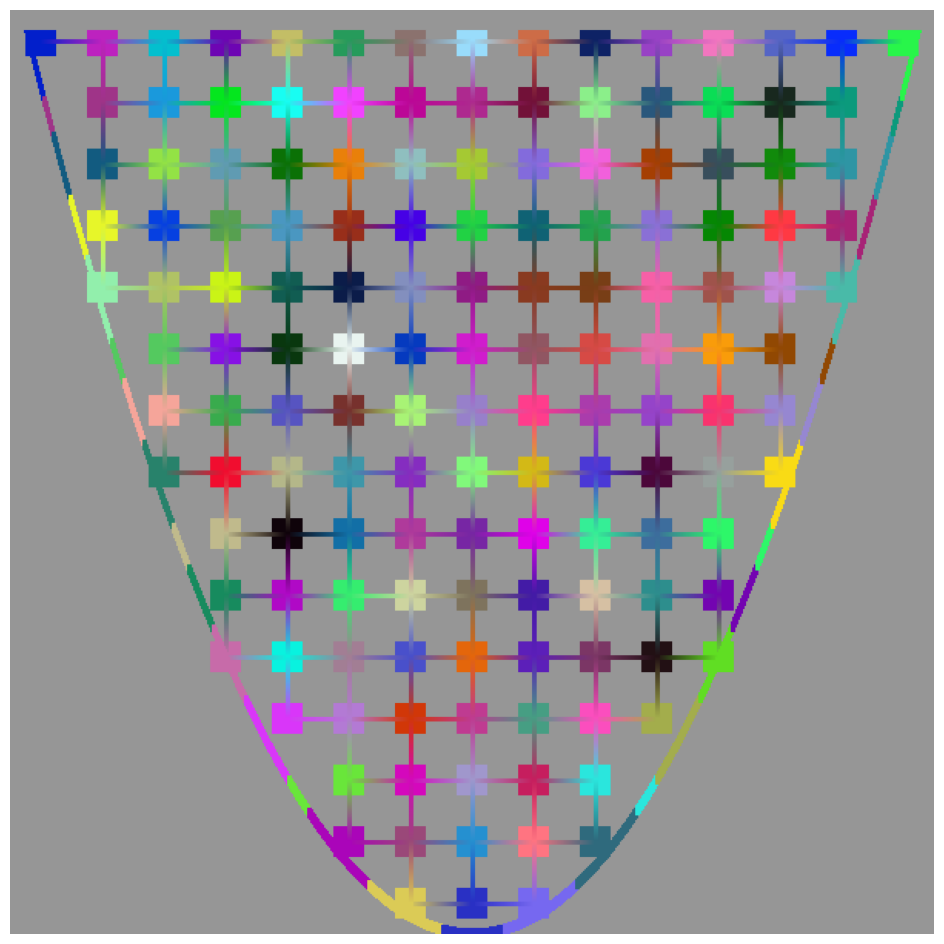

Reproduce this figure in Python.
import numpy as np
import matplotlib.pyplot as plt
import random
import math

# Настройки изображения
w = 600
h = 600

bg_color = (150, 150, 150)  # серый фон
vp = np.full([h, w, 3], bg_color, dtype='uint8')

# Параметры квадратов
square_size = 20
spacing = 40

num_cols = w // spacing
num_rows = h // spacing

offset_x = (w - (num_cols - 1) * spacing) // 2
offset_y = (h - (num_rows - 1) * spacing) // 2

# Параметры перевернутой параболы (вершина в центре)
a = -0.007  # отрицательный коэффициент для перевернутой параболы
vertex_x = w // 2
vertex_y = h // 2 + 300
cutoff_height = 10  # Высота, ниже которой всё исчезает


# Функция для определения, находится ли точка снаружи параболы и выше уровня отсечения
def is_outside_parabola(x, y):
    """Проверяет, находится ли точка снаружи перевернутой параболы и выше уровня отсечения"""
    if y < cutoff_height:  # Если ниже уровня отсечения - не рисуем
        return False

    parabola_y = a * (x - vertex_x) ** 2 + vertex_y
    return y <= parabola_y  # для перевернутой параболы снаружи - ниже кривой


# Собираем центры квадратов и их цвета только снаружи параболы и выше уровня отсечения
centers_outside = []
colors_outside = []

for row in range(num_rows):
    for col in range(num_cols):
        center_x = offset_x + col * spacing
        center_y = offset_y + row * spacing

        if is_outside_parabola(center_x, center_y):
            # Генерируем случайный цвет для квадрата
            r = random.randint(0, 255)
            g = random.randint(0, 255)
            b = random.randint(0, 255)
            color = (r, g, b)

            centers_outside.append((center_x, center_y))
            colors_outside.append(color)

            # Рисуем квадрат
            start_x = center_x - square_size // 2
            start_y = center_y - square_size // 2
            end_x = start_x + square_size
            end_y = start_y + square_size

            if (0 <= start_x < w and 0 <= end_x <= w and
                    0 <= start_y < h and 0 <= end_y <= h and start_y >= cutoff_height):
                vp[start_y:end_y, start_x:end_x] = color


# Функция для интерполяции цвета между двумя точками
def interpolate_color(color1, color2, t):
    """Интерполирует между двумя цветами"""
    r = int(color1[0] * (1 - t) + color2[0] * t)
    g = int(color1[1] * (1 - t) + color2[1] * t)
    b = int(color1[2] * (1 - t) + color2[2] * t)
    return (r, g, b)


# Функция для нахождения ближайшего квадрата к точке
def find_nearest_square_color(x, y):
    """Находит цвет ближайшего квадрата к точке (x, y)"""
    min_dist = float('inf')
    nearest_color = (0, 0, 0)

    for (cx, cy), color in zip(centers_outside, colors_outside):
        dist = math.sqrt((x - cx) ** 2 + (y - cy) ** 2)
        if dist < min_dist:
            min_dist = dist
            nearest_color = color

    return nearest_color


# Функция алгоритма Брезенхема для рисования линии с интерполяцией цветов
def draw_line_bresenham_interpolated(x0, y0, x1, y1, color_start, color_end, thickness=2):
    """Рисует линию алгоритмом Брезенхема с интерполяцией цветов"""
    # Проверяем, не находятся ли точки ниже уровня отсечения
    if y0 < cutoff_height or y1 < cutoff_height:
        return []

    dx = abs(x1 - x0)
    dy = abs(y1 - y0)
    steep = dy > dx

    if steep:
        x0, y0 = y0, x0
        x1, y1 = y1, x1
        dx, dy = dy, dx

    if x0 > x1:
        x0, x1 = x1, x0
        y0, y1 = y1, y0
        color_start, color_end = color_end, color_start

    dx_total = x1 - x0
    dy_total = y1 - y0

    d = 2 * dy_total - dx_total
    dy2 = 2 * dy_total
    dx2 = 2 * dx_total

    y_step = 1 if y0 < y1 else -1

    x = x0
    y = y0

    points = []
    while x <= x1:
        # Проверяем, не вышли ли за уровень отсечения
        if (steep and x < cutoff_height) or (not steep and y < cutoff_height):
            break

        # Вычисляем прогресс для интерполяции цвета
        progress = (x - x0) / dx_total if dx_total > 0 else 0
        current_color = interpolate_color(color_start, color_end, progress)

        if steep:
            points.append((y, x, current_color))
        else:
            points.append((x, y, current_color))

        if d > 0:
            y += y_step
            d -= dx2
        d += dy2
        x += 1

    # Рисуем точки с учетом толщины
    for px, py, color in points:
        for i in range(-thickness // 2, thickness // 2 + 1):
            for j in range(-thickness // 2, thickness // 2 + 1):
                nx, ny = px + i, py + j
                if 0 <= nx < w and 0 <= ny < h and ny >= cutoff_height:
                    vp[ny, nx] = color

    return points


# Горизонтальные линии сетки (только между соседними квадратами в строке)
for i in range(len(centers_outside)):
    x0, y0 = centers_outside[i]

    # Ищем правого соседа в той же строке
    for j in range(len(centers_outside)):
        if i != j:
            x1, y1 = centers_outside[j]
            # Проверяем, что это правый сосед в той же строке
            if abs(y1 - y0) < spacing / 2 and abs(x1 - x0 - spacing) < spacing / 2:
                color1 = colors_outside[i]
                color2 = colors_outside[j]
                draw_line_bresenham_interpolated(x0, y0, x1, y1, color1, color2, thickness=2)

# Вертикальные линии сетки (только между соседними квадратами в столбце)
for i in range(len(centers_outside)):
    x0, y0 = centers_outside[i]

    # Ищем нижнего соседа в том же столбце
    for j in range(len(centers_outside)):
        if i != j:
            x1, y1 = centers_outside[j]
            # Проверяем, что это нижний сосед в том же столбце
            if abs(x1 - x0) < spacing / 2 and abs(y1 - y0 - spacing) < spacing / 2:
                color1 = colors_outside[i]
                color2 = colors_outside[j]
                draw_line_bresenham_interpolated(x0, y0, x1, y1, color1, color2, thickness=2)

# Рисуем параболу с учетом уровня отсечения
parabola_resolution = 1  # шаг для сглаживания параболы

for x in range(0, w, parabola_resolution):
    y_parabola = int(a * (x - vertex_x) ** 2 + vertex_y)

    # Не рисуем параболу ниже уровня отсечения
    if y_parabola < cutoff_height:
        continue

    if 0 <= y_parabola < h:
        # Находим цвет ближайшего квадрата
        parabola_color = find_nearest_square_color(x, y_parabola)

        # Рисуем точку параболы
        for dy in range(-3, 4):  # делаем параболу толще
            for dx in range(-1, 2):
                ny = y_parabola + dy
                nx = x + dx
                if 0 <= ny < h and 0 <= nx < w and ny >= cutoff_height:
                    vp[ny, nx] = parabola_color

# Рисуем линию отсечения СЕРЫМ цветом
for x in range(w):
    for dy in range(-2, 3):
        ny = cutoff_height + dy
        if 0 <= ny < h:
            vp[ny, x] = (150, 150, 150)  # Серая линия отсечения

plt.figure(figsize=(12, 12))
plt.imshow(vp)
plt.axis('off')
plt.show()

